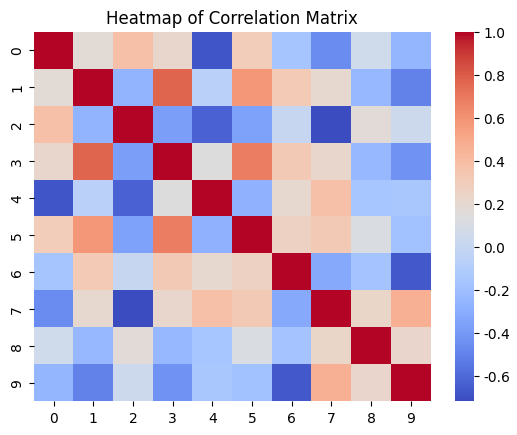
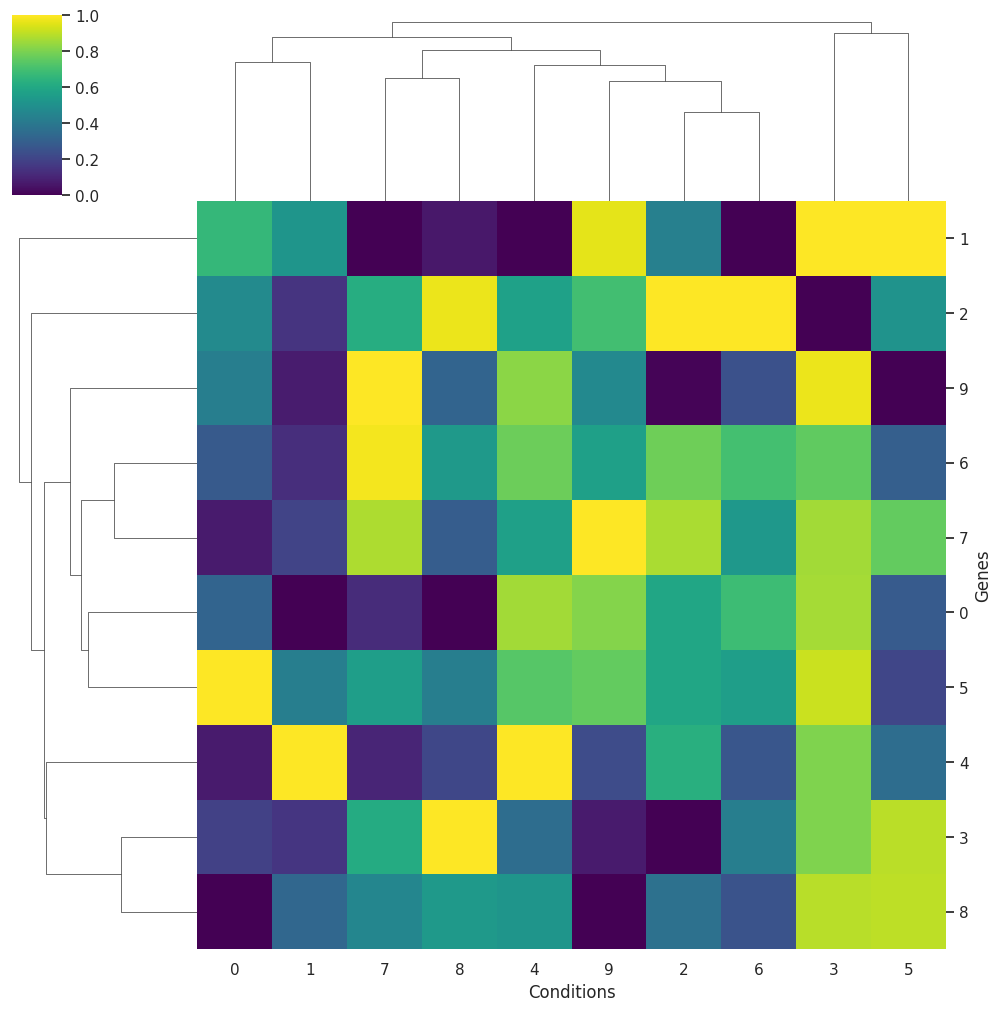

Write Python code to recreate these figures, in order.
import seaborn as sns
import numpy as np
import matplotlib.pyplot as plt
# Generating a sample correlation matrix
data = np.random.rand(10, 10)
correlation_matrix = np.corrcoef(data)
# Creating the heatmap
sns.heatmap(correlation_matrix, annot=False, cmap='coolwarm')
plt.title('Heatmap of Correlation Matrix')
plt.show()

import seaborn as sns; sns.set_theme()
import matplotlib.pyplot as plt
import numpy as np
# Sample data: gene expression data for multiple genes across different conditions
data = np.random.normal(0, 1, (10, 10))  # Mock data for 10 genes across 10 conditions
# Generate a heatmap with clustering
cg = sns.clustermap(data, cmap='viridis', method='average', standard_scale=1)
# Adding axis labels
cg.ax_heatmap.set_xlabel('Conditions')
cg.ax_heatmap.set_ylabel('Genes')
# Rotate the y-axis labels for better readability
plt.setp(cg.ax_heatmap.yaxis.get_majorticklabels(), rotation=0)
# Show the plot
plt.show()

